Photos from the image-classification dataset "dataset" in the GitHub repository stahiomar/Cat-Breed-Classification-using-CNN. Its 3 classes are: orange cat, siamese cat, sphynx cat.

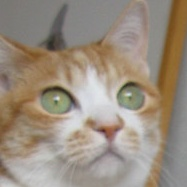
Label: orange cat

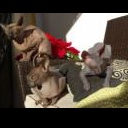
Label: sphynx cat

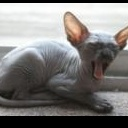
Label: sphynx cat

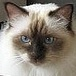
Label: siamese cat

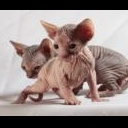
Label: sphynx cat

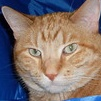
Label: orange cat
